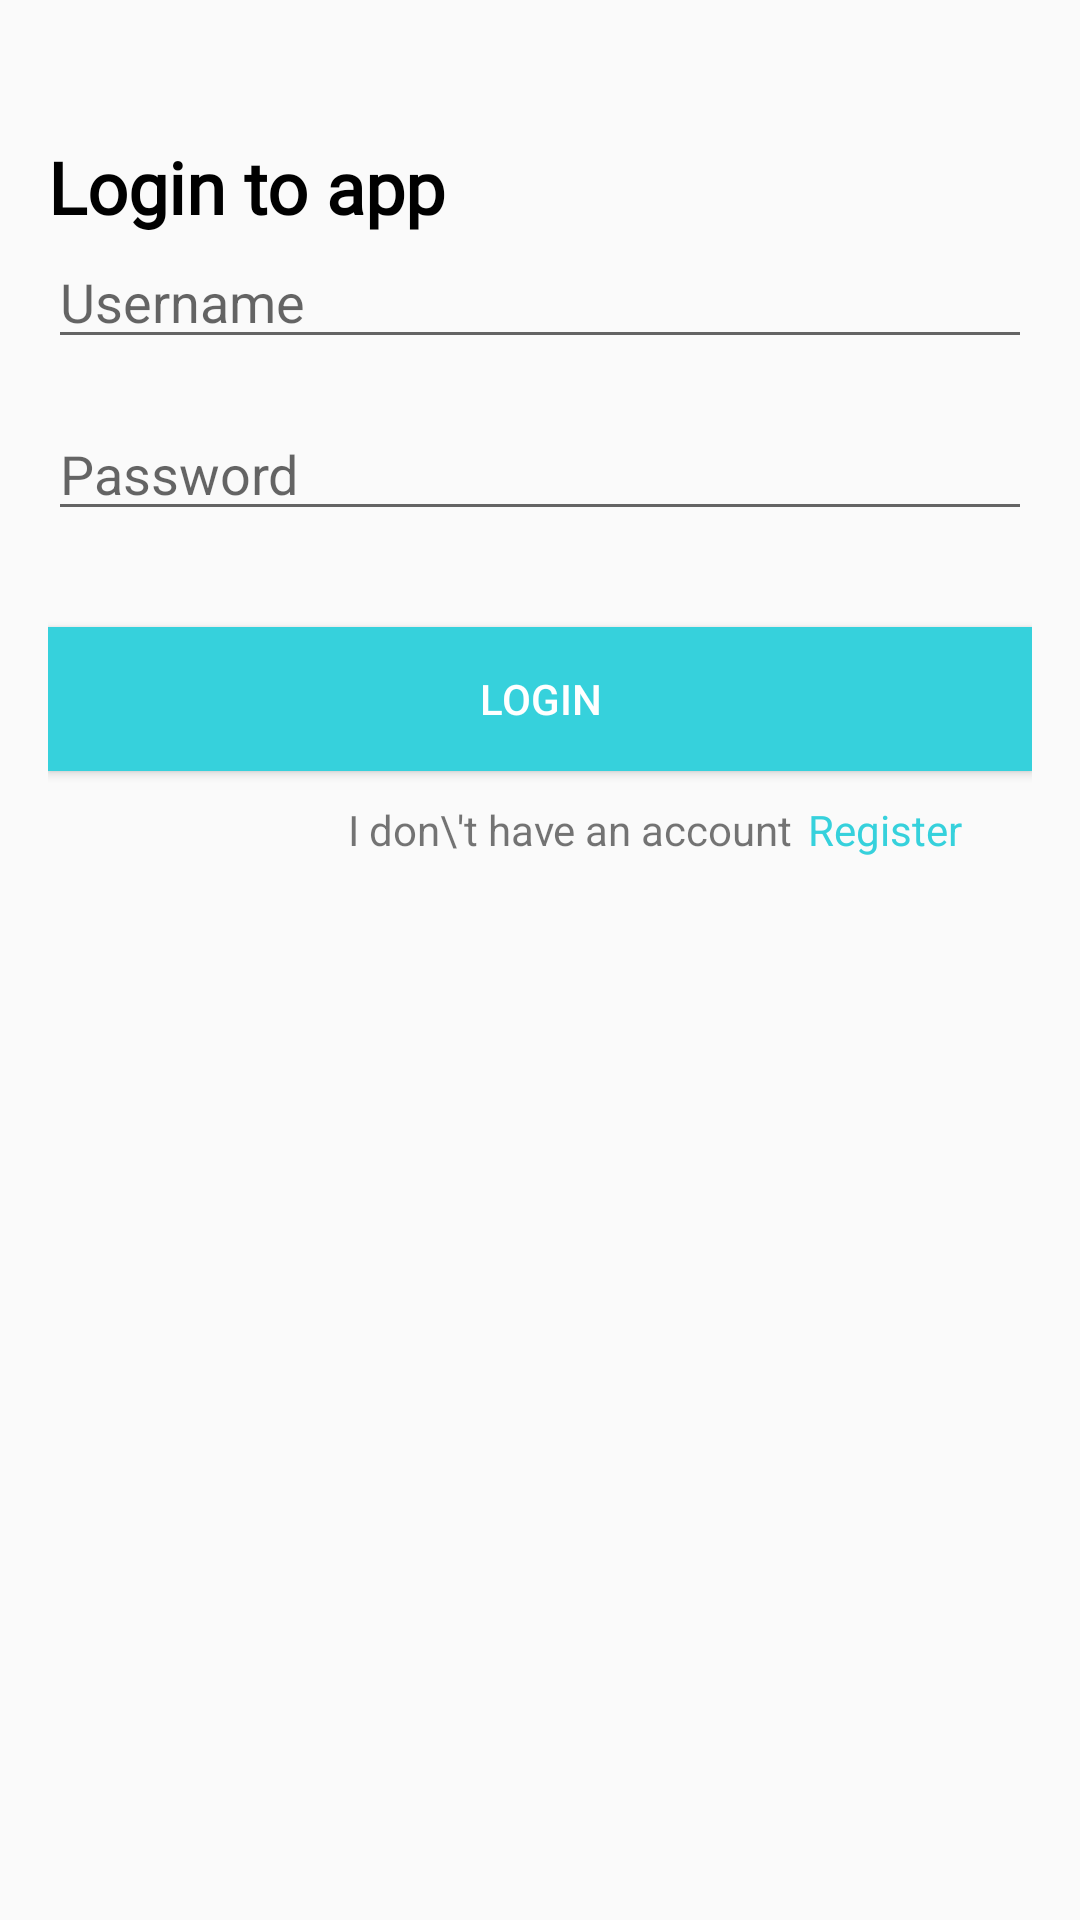

This screen was rendered from an Android layout file. Write that file and the resources it references.
<!-- AndroidManifest.xml: application theme AppTheme -->
<!-- res/layout/activity_login.xml -->
<?xml version="1.0" encoding="utf-8"?>
<RelativeLayout xmlns:android="http://schemas.android.com/apk/res/android"
    xmlns:app="http://schemas.android.com/apk/res-auto"
    xmlns:tools="http://schemas.android.com/tools"
    android:layout_width="match_parent"
    android:layout_height="match_parent"
    android:padding="16dp"
    tools:context=".activities.LoginActivity">

    <TextView
        android:id="@+id/titleLogin"
        android:layout_width="match_parent"
        android:layout_height="wrap_content"
        android:text="Login to app"
        style="@style/Title"
        android:layout_marginTop="30dp"/>

    <EditText
        android:id="@+id/editTextUsername"
        android:layout_width="match_parent"
        android:layout_height="wrap_content"
        android:layout_marginBottom="16dp"
        android:layout_below="@+id/titleLogin"
        android:hint="Username" />

    <EditText
        android:id="@+id/editTextPassword"
        android:layout_width="match_parent"
        android:layout_height="wrap_content"
        android:layout_below="@id/editTextUsername"
        android:layout_marginBottom="16dp"
        android:inputType="textPassword"
        android:hint="Password" />

    <Button
        android:id="@+id/buttonLogin0"
        android:layout_width="match_parent"
        android:layout_height="wrap_content"
        android:layout_below="@id/editTextPassword"
        android:layout_marginTop="16dp"
        android:textColor="@color/white"
        android:text="Login"
        android:background="@color/color_2"/>


    <TextView
        android:id="@+id/haventaccount"
        android:layout_width="wrap_content"
        android:layout_height="wrap_content"
        android:layout_below="@id/buttonLogin0"
        android:textAlignment="center"
        android:layout_marginStart="100dp"
        android:layout_marginTop="10dp"
        android:text="I don\'t have an account"/>

    <TextView
        android:id="@+id/registerhaveaccount"
        android:layout_width="wrap_content"
        android:layout_height="wrap_content"
        android:layout_below="@id/buttonLogin0"
        android:layout_toRightOf="@+id/haventaccount"
        android:layout_marginTop="10dp"
        android:layout_marginStart="5dp"
        android:text="Register"
        android:textAlignment="center"
        android:textColor="@color/color_2" />

</RelativeLayout>
<!-- resources referenced by this layout -->
<resources>
  <color name="color_2">#36D1DC</color>
  <color name="white">#FFFFFFFF</color>
  <style name="Title">
          <item name="android:fontFamily">@font/poppins</item>
          <item name="android:textColor">@color/black</item>
          <item name="android:textSize">24sp</item>
          <item name="android:textStyle">bold</item>
      </style>
  <style name="AppTheme" parent="Theme.AppCompat.Light.NoActionBar">
          
  
          <item name="colorPrimaryDark">@color/color_5</item>
          <item name="colorAccent">@color/colorAccent</item>
      </style>
  <color name="black">#FF000000</color>
  <color name="color_5">#4F79D7</color>
  <color name="colorAccent">#fff9af96</color>
</resources>
